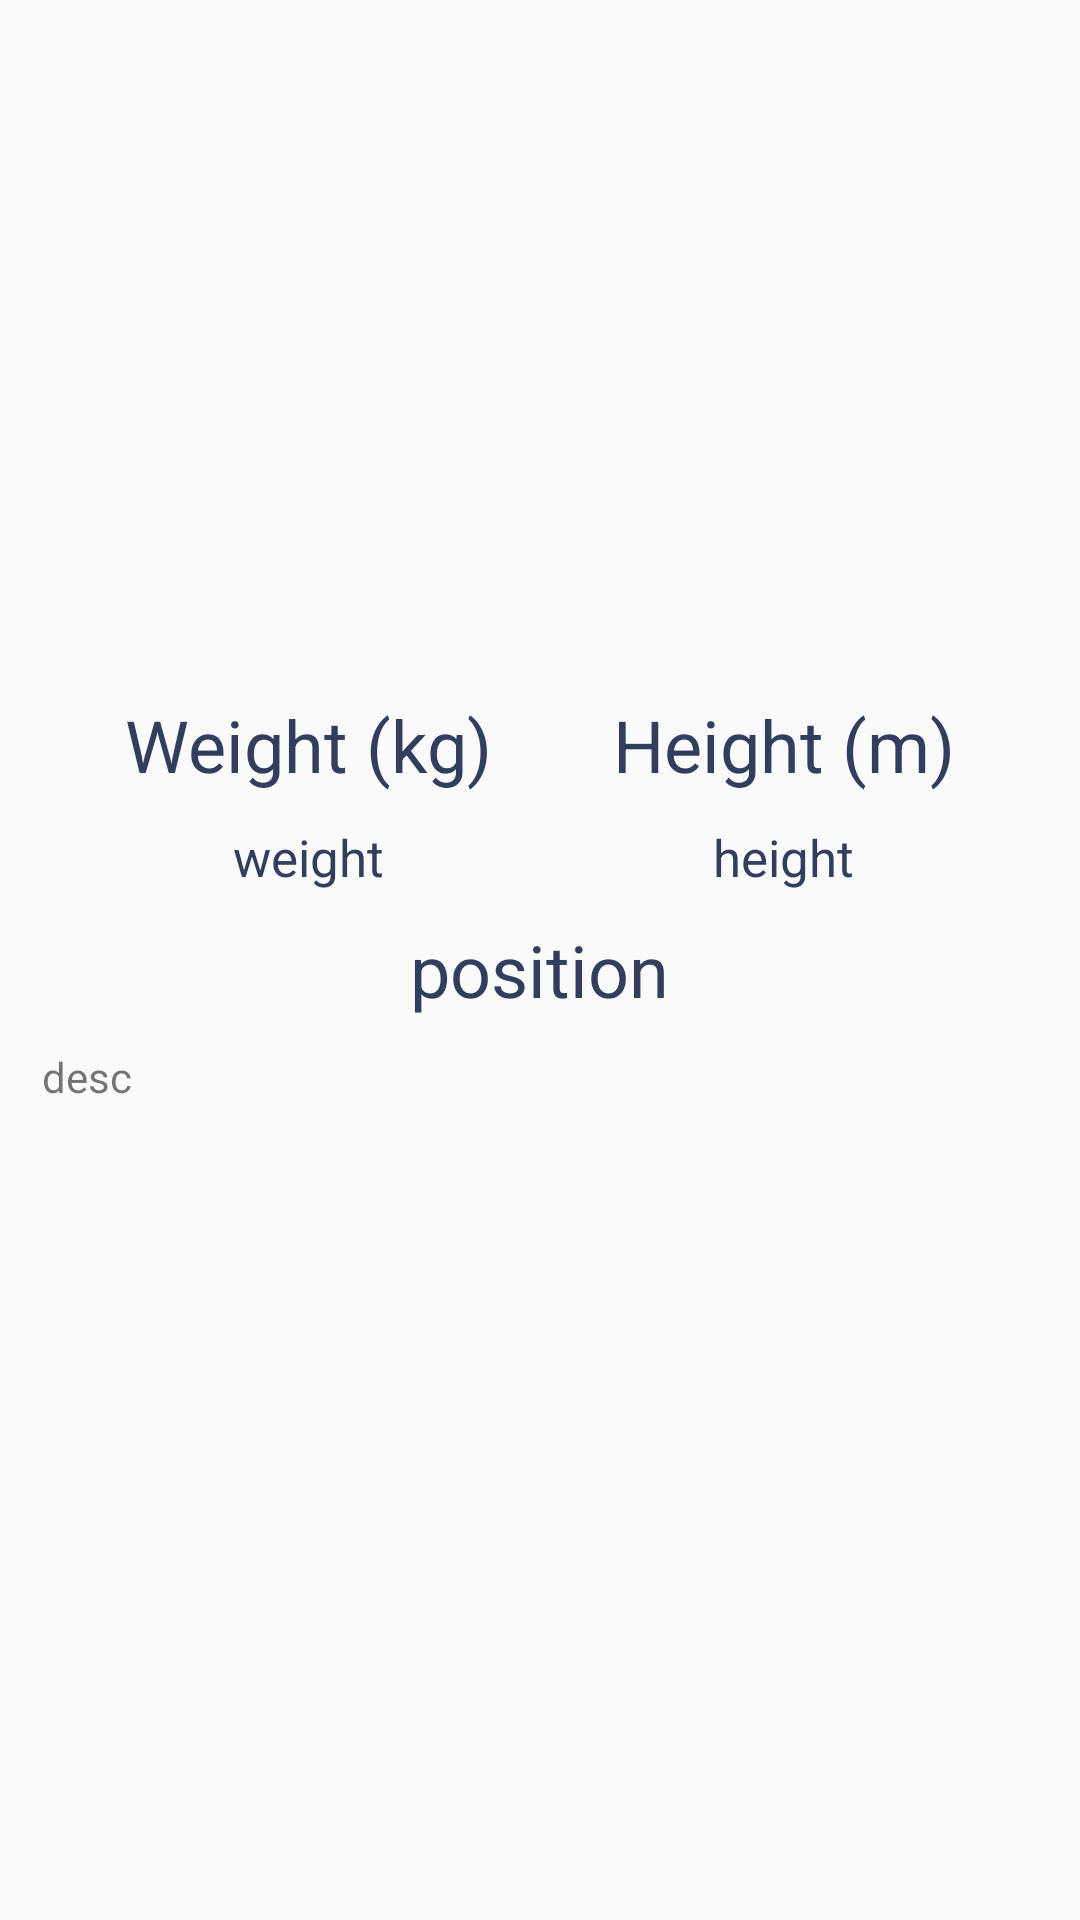

Here is an Android app screen rendered from its layout file. Give the layout XML and the strings, colors and styles it references.
<!-- AndroidManifest.xml: application theme AppTheme -->
<!-- res/layout/player_detail_layout.xml -->
<?xml version="1.0" encoding="utf-8"?>
<RelativeLayout xmlns:android="http://schemas.android.com/apk/res/android"
                android:layout_width="match_parent"
                android:layout_height="match_parent">
    <ScrollView android:layout_width="wrap_content" android:layout_height="wrap_content">
        <RelativeLayout android:layout_width="wrap_content" android:layout_height="wrap_content">
        <ImageView android:scaleType="fitXY" android:id="@+id/thumbnail" android:layout_width="match_parent" android:layout_height="220dp"
                   android:layout_alignParentStart="true" android:layout_alignParentTop="true"/>
        <RelativeLayout android:id="@+id/info_container" android:layout_marginTop="12dp"
                        android:layout_below="@id/thumbnail" android:layout_width="match_parent"
                        android:layout_height="wrap_content">
            <RelativeLayout android:layout_centerInParent="true" android:layout_width="wrap_content"
                            android:layout_height="wrap_content">
                <RelativeLayout android:id="@+id/weight_container" android:layout_width="wrap_content"
                                android:layout_height="wrap_content">
                    <TextView android:id="@+id/weight_title" android:textSize="24sp"
                              android:textColor="@color/colorAccent"
                              android:text="Weight (kg)" android:layout_width="wrap_content"
                              android:layout_height="wrap_content"/>
                    <TextView android:layout_marginTop="10dp" android:layout_centerHorizontal="true"
                              android:layout_below="@id/weight_title" android:id="@+id/weight" android:textSize="17sp"
                              android:textColor="@color/colorAccent" android:text="weight"
                              android:layout_width="wrap_content"
                              android:layout_height="wrap_content"/>
                </RelativeLayout>
                <RelativeLayout android:layout_marginLeft="40dp" android:layout_toRightOf="@id/weight_container"
                                android:layout_width="wrap_content" android:layout_height="wrap_content">
                    <TextView android:id="@+id/height_title" android:textSize="24sp"
                              android:textColor="@color/colorAccent"
                              android:text="Height (m)" android:layout_width="wrap_content"
                              android:layout_height="wrap_content"/>
                    <TextView android:layout_marginTop="10dp" android:layout_centerHorizontal="true"
                              android:layout_below="@id/height_title" android:id="@+id/height" android:textSize="17sp"
                              android:textColor="@color/colorAccent" android:text="height"
                              android:layout_width="wrap_content"
                              android:layout_height="wrap_content"/>
                </RelativeLayout>
            </RelativeLayout>
        </RelativeLayout>
        <TextView android:id="@+id/position_text" android:layout_marginTop="10dp" android:layout_marginBottom="10dp"
                  android:textColor="@color/colorAccent" android:textSize="24sp"
                  android:layout_below="@id/info_container" android:layout_centerHorizontal="true"
                  android:text="position" android:layout_width="wrap_content" android:layout_height="wrap_content"/>
        <TextView android:id="@+id/player_desc" android:layout_marginLeft="14dp" android:layout_marginRight="14dp" android:text="desc"
                  android:layout_below="@id/position_text" android:layout_width="match_parent"
                  android:layout_height="match_parent"/>
        </RelativeLayout>
    </ScrollView>
</RelativeLayout>
<!-- resources referenced by this layout -->
<resources>
  <color name="colorAccent">#323e5e</color>
  <style name="AppTheme" parent="Theme.AppCompat.Light.DarkActionBar">
          
          <item name="colorPrimary">#323e5e</item>
          <item name="colorPrimaryDark">#20283C</item>
          <item name="colorAccent">@color/colorAccent</item>
      </style>
</resources>
